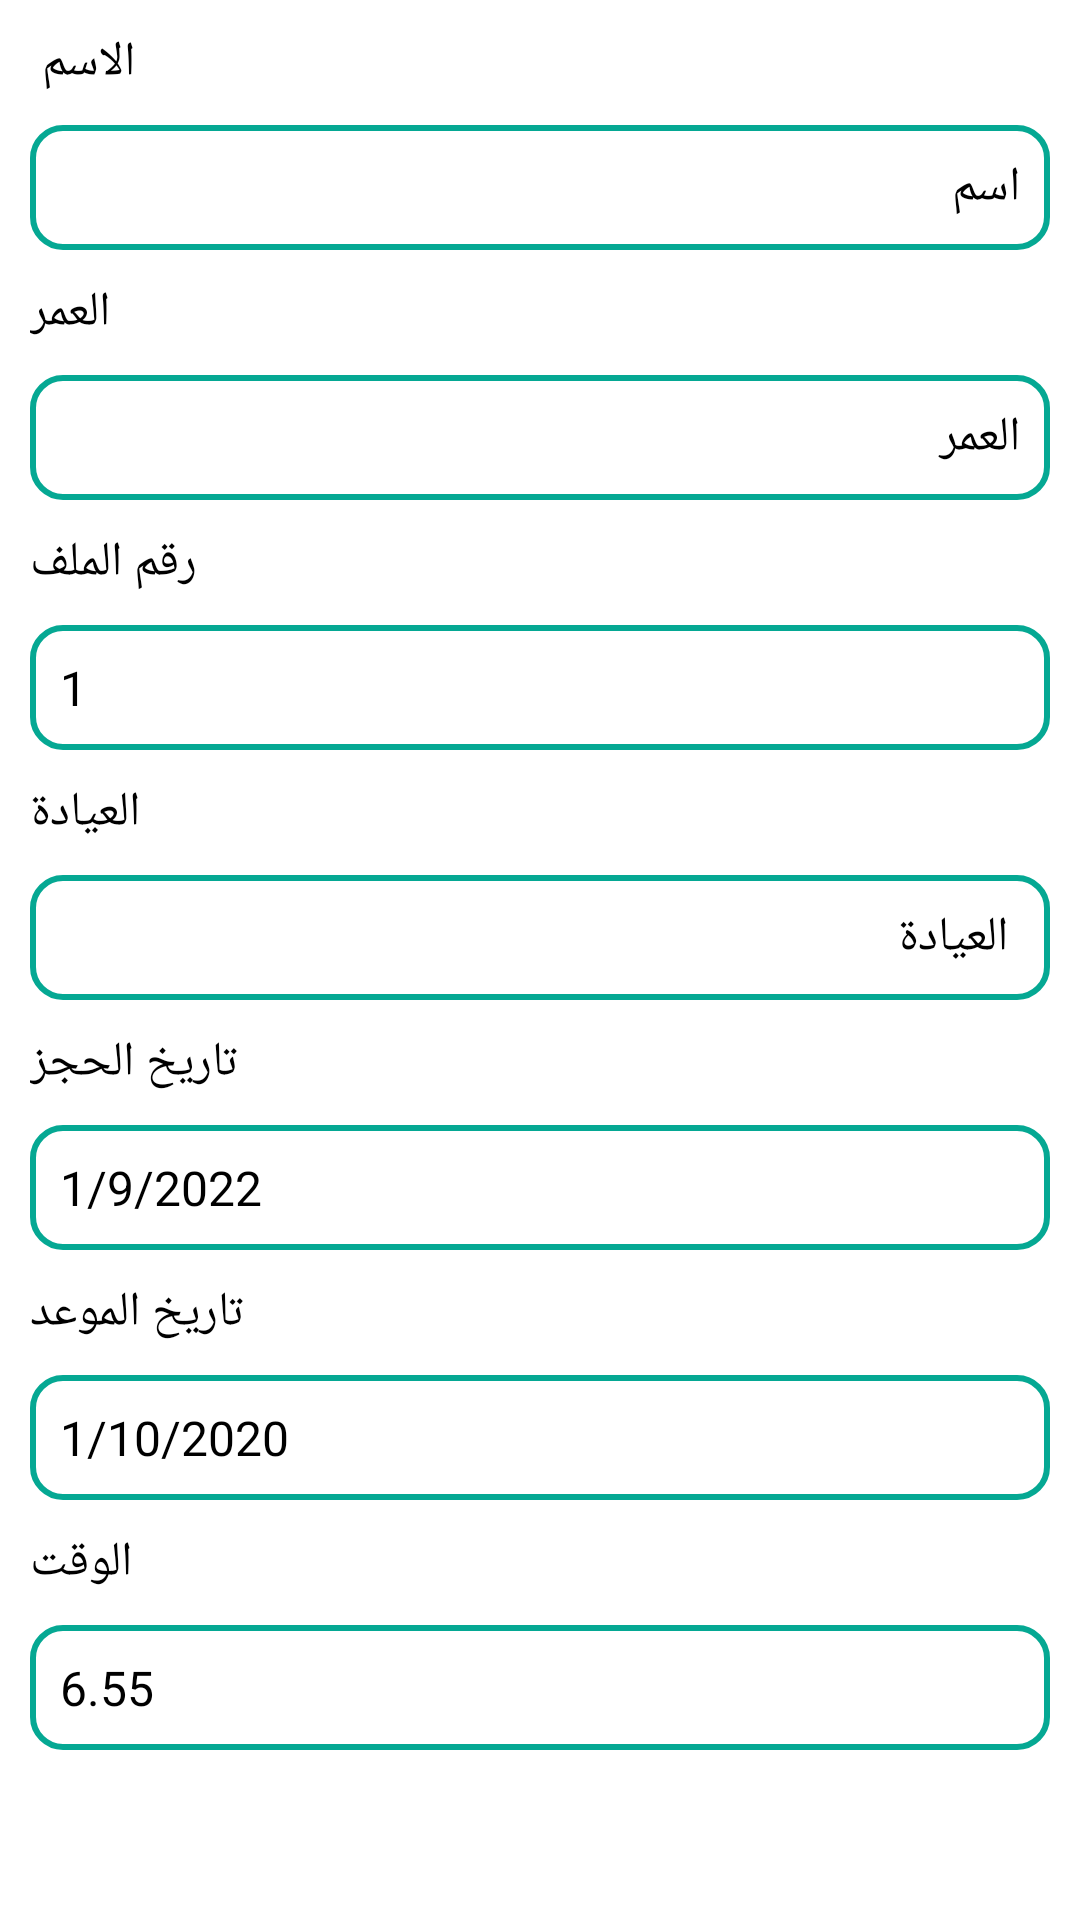

Write the Android layout XML for this screen, with the resource values it uses.
<!-- AndroidManifest.xml: application theme Theme.Booking -->
<!-- res/layout/fragment_show_date_data.xml -->
<?xml version="1.0" encoding="utf-8"?>
<FrameLayout xmlns:android="http://schemas.android.com/apk/res/android"
    xmlns:tools="http://schemas.android.com/tools"
    android:layout_width="match_parent"
    android:layout_height="match_parent"
    tools:context=".doctor.show_date_data">
    <androidx.core.widget.NestedScrollView
        android:layout_width="match_parent"
        android:layout_height="match_parent"
        android:background="@color/white"
        >
    <LinearLayout
        android:layout_width="match_parent"
        android:layout_height="match_parent"
        android:orientation="vertical"
        >
    <TextView
        android:layout_width="wrap_content"
        android:layout_height="wrap_content"
        android:textSize="16dp"
        android:textColor="@color/black"
        android:text="الاسم "
        android:layout_margin="10dp"
        >
    </TextView>
    <EditText
        android:layout_width="match_parent"
        android:layout_height="wrap_content"
        android:textColor="@color/black"
        android:background="@drawable/edittext_shaps"
        android:textSize="16dp"
        android:hint="اسم "
        android:id="@+id/doctor_show_date_name"
        android:enabled="false"
        android:textColorHint="@color/black"
        android:layout_marginRight="10dp"
        android:layout_marginLeft="10dp"
        android:padding="10dp"
        >
    </EditText>
    <TextView
        android:layout_width="wrap_content"
        android:layout_height="wrap_content"
        android:textSize="16dp"
        android:textColor="@color/black"
        android:text="العمر"
        android:layout_margin="10dp"
        >
    </TextView>
    <EditText
        android:layout_width="match_parent"
        android:layout_height="wrap_content"
        android:textColor="@color/black"
        android:background="@drawable/edittext_shaps"
        android:textSize="16dp"
        android:id="@+id/doctor_show_date_age"
        android:hint="العمر"
        android:enabled="false"
        android:textColorHint="@color/black"
        android:layout_marginRight="10dp"
        android:layout_marginLeft="10dp"
        android:padding="10dp"
        >
    </EditText>
    <TextView
        android:layout_width="wrap_content"
        android:layout_height="wrap_content"
        android:textSize="16dp"
        android:textColor="@color/black"
        android:text="رقم الملف"
        android:layout_margin="10dp"
        >
    </TextView>
    <EditText
        android:layout_width="match_parent"
        android:layout_height="wrap_content"
        android:textColor="@color/black"
        android:background="@drawable/edittext_shaps"
        android:textSize="16dp"
        android:id="@+id/doctor_show_date_filenum"
        android:hint="1"
        android:enabled="false"
        android:inputType="number"
        android:textColorHint="@color/black"
        android:layout_marginRight="10dp"
        android:layout_marginLeft="10dp"
        android:padding="10dp"
        >
    </EditText>
    <TextView
        android:layout_width="wrap_content"
        android:layout_height="wrap_content"
        android:textSize="16dp"
        android:textColor="@color/black"
        android:text="العيادة"
        android:layout_margin="10dp"
        >
    </TextView>
    <EditText
        android:layout_width="match_parent"
        android:layout_height="wrap_content"
        android:textColor="@color/black"
        android:background="@drawable/edittext_shaps"
        android:textSize="16dp"
        android:id="@+id/doctor_show_date_clinic"
        android:hint=" العيادة"
        android:enabled="false"
        android:inputType="text"
        android:textColorHint="@color/black"
        android:layout_marginRight="10dp"
        android:layout_marginLeft="10dp"
        android:padding="10dp"
        >
    </EditText>

        <TextView
            android:layout_width="wrap_content"
            android:layout_height="wrap_content"
            android:textSize="16dp"
            android:textColor="@color/black"
            android:text="تاريخ الحجز"
            android:layout_margin="10dp"
            >
        </TextView>
        <EditText
            android:layout_width="match_parent"
            android:layout_height="wrap_content"
            android:textColor="@color/black"
            android:background="@drawable/edittext_shaps"
            android:textSize="16dp"
            android:hint="1/9/2022"
            android:id="@+id/doctor_show_date_bookindate"
            android:inputType="text"
            android:enabled="false"
            android:textColorHint="@color/black"
            android:layout_marginRight="10dp"
            android:layout_marginLeft="10dp"
            android:padding="10dp"
            >
        </EditText>
        <TextView
            android:layout_width="wrap_content"
            android:layout_height="wrap_content"
            android:textSize="16dp"
            android:textColor="@color/black"
            android:text="تاريخ الموعد"
            android:layout_margin="10dp"
            >
        </TextView>
        <EditText
            android:layout_width="match_parent"
            android:layout_height="wrap_content"
            android:textColor="@color/black"
            android:background="@drawable/edittext_shaps"
            android:textSize="16dp"
            android:hint="1/10/2020"
            android:id="@+id/doctor_show_date_date"
            android:inputType="text"
            android:enabled="false"
            android:textColorHint="@color/black"
            android:layout_marginRight="10dp"
            android:layout_marginLeft="10dp"
            android:padding="10dp"
            >
        </EditText>
        <TextView
            android:layout_width="wrap_content"
            android:layout_height="wrap_content"
            android:textSize="16dp"
            android:textColor="@color/black"
            android:text="الوقت"
            android:layout_margin="10dp"
            >
        </TextView>
        <EditText
            android:layout_width="match_parent"
            android:layout_height="wrap_content"
            android:textColor="@color/black"
            android:background="@drawable/edittext_shaps"
            android:textSize="16dp"
            android:hint="6.55"
            android:id="@+id/doctor_show_date_time"
            android:inputType="datetime"
            android:enabled="false"
            android:textColorHint="@color/black"
            android:layout_marginRight="10dp"
            android:layout_marginLeft="10dp"
            android:padding="10dp"
            >
        </EditText>
    </LinearLayout>
    </androidx.core.widget.NestedScrollView>
</FrameLayout>
<!-- resources referenced by this layout -->
<resources>
  <color name="black">#FF000000</color>
  <color name="white">#FFFFFFFF</color>
  <!-- drawable edittext_shaps (drawable) -->
  <?xml version="1.0" encoding="utf-8"?>
  <shape xmlns:android="http://schemas.android.com/apk/res/android">
      <corners android:radius="10dp"
          >
      </corners>
      <stroke android:width="2dp"
          android:color="@color/color1"
          >
      </stroke>
  </shape>
  <style name="Theme.Booking" parent="Theme.MaterialComponents.DayNight.NoActionBar">
          
          <item name="colorPrimary">@color/color1</item>
          <item name="colorPrimaryVariant">@color/color1</item>
          <item name="colorOnPrimary">@color/white</item>
          
          <item name="colorSecondary">@color/teal_200</item>
          <item name="colorSecondaryVariant">@color/teal_700</item>
          <item name="colorOnSecondary">@color/black</item>
          
          <item name="android:statusBarColor" tools:targetApi="l">?attr/colorPrimaryVariant</item>
          
      </style>
  <color name="color1">#05a893</color>
  <color name="teal_200">#FF03DAC5</color>
  <color name="teal_700">#FF018786</color>
</resources>
